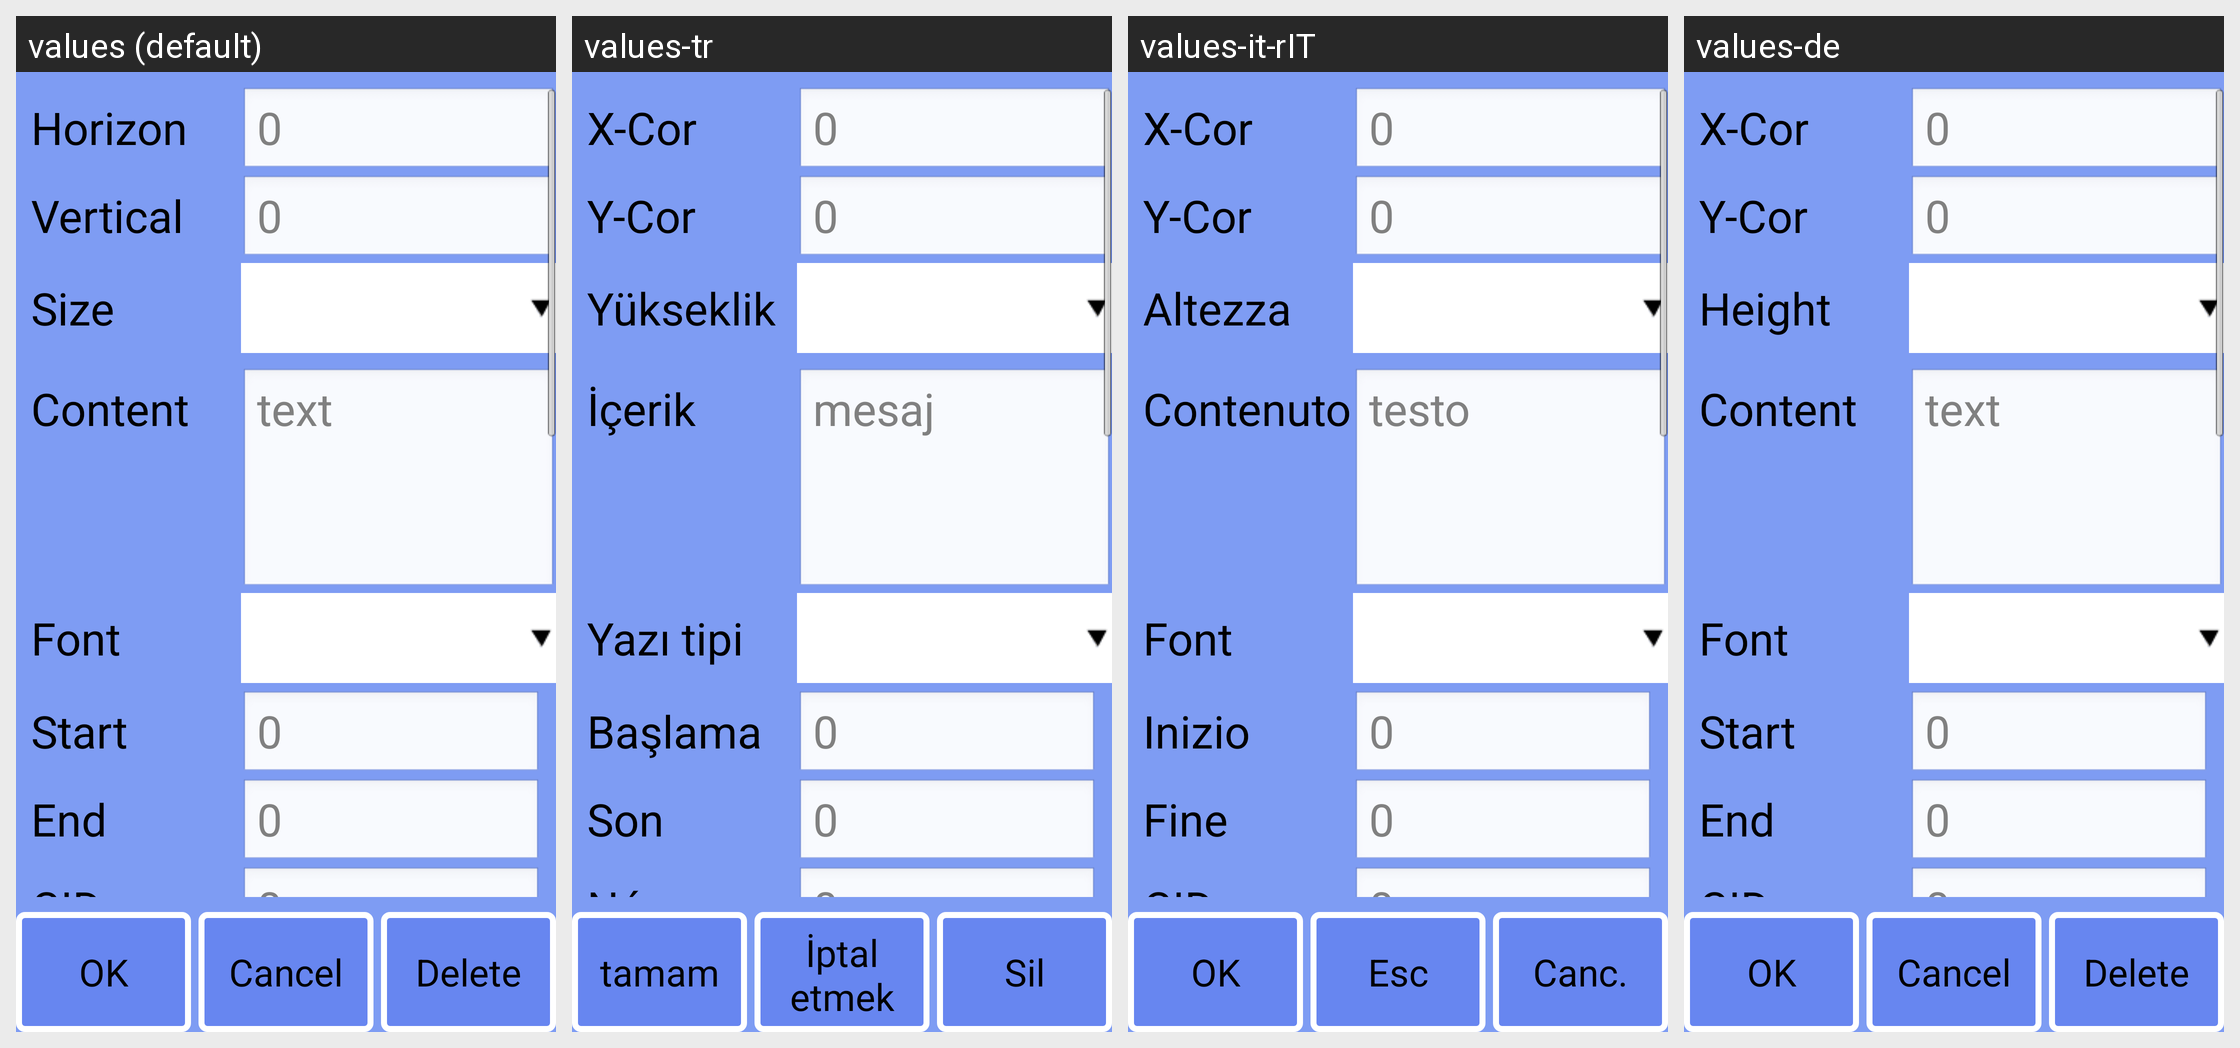

Strings drawn on this Android screen and how each of the app's shown locales translates them:
Android screen res/layout/obj_info_hypertext.xml rendered under 4 locales, left to right: values (default), values-tr, values-it-rIT, values-de. Device: Nexus 5 (rendered at 1080×1920; each locale shown at half size, 540×960, under a caption strip naming it); theme android:Theme.NoTitleBar.Fullscreen.
Other locales in the repository, not shown: values-cs-rCZ, values-es, values-fr, values-it, values-ja, values-ko, values-pt-rBR, values-pt-rPT, values-ru-rRU, values-zh, values-zh-rCN, values-zh-rTW.
Strings drawn on this screen, with the default value and each locale's value (text and hints the layout hard-codes, and strings that could not be matched under every locale, appear in the picture but are not listed):

strDefault
  values: 0
  values-tr: 0
  values-it-rIT: 0
  values-de: 0

str_cnt_min
  values: Start
  values-tr: Başlama
  values-it-rIT: Inizio
  values-de: Start

str_cnt_max
  values: End
  values-tr: Son
  values-it-rIT: Fine
  values-de: End

str_cnt_index
  values: CID
  values-tr: Número
  values-it-rIT: CID
  values-de: CID

str_ok
  values: OK
  values-tr: tamam
  values-it-rIT: OK
  values-de: OK

strNativeBtn
  values: Cancel
  values-tr: İptal etmek
  values-it-rIT: Esc
  values-de: Cancel

str_del
  values: Delete
  values-tr: Sil
  values-it-rIT: Canc.
  values-de: Delete

strXcor
  values: Horizon
  values-tr: X-Cor
  values-it-rIT: X-Cor
  values-de: X-Cor

strYcor
  values: Vertical
  values-tr: Y-Cor
  values-it-rIT: Y-Cor
  values-de: Y-Cor

strHigh
  values: Size
  values-tr: Yükseklik
  values-it-rIT: Altezza
  values-de: Height

txtDefault
  values: text
  values-tr: mesaj
  values-it-rIT: testo
  values-de: text

strCnt
  values: Content
  values-tr: İçerik
  values-it-rIT: Contenuto
  values-de: Content

strFont
  values: Font
  values-tr: Yazı tipi
  values-it-rIT: Font
  values-de: Font
